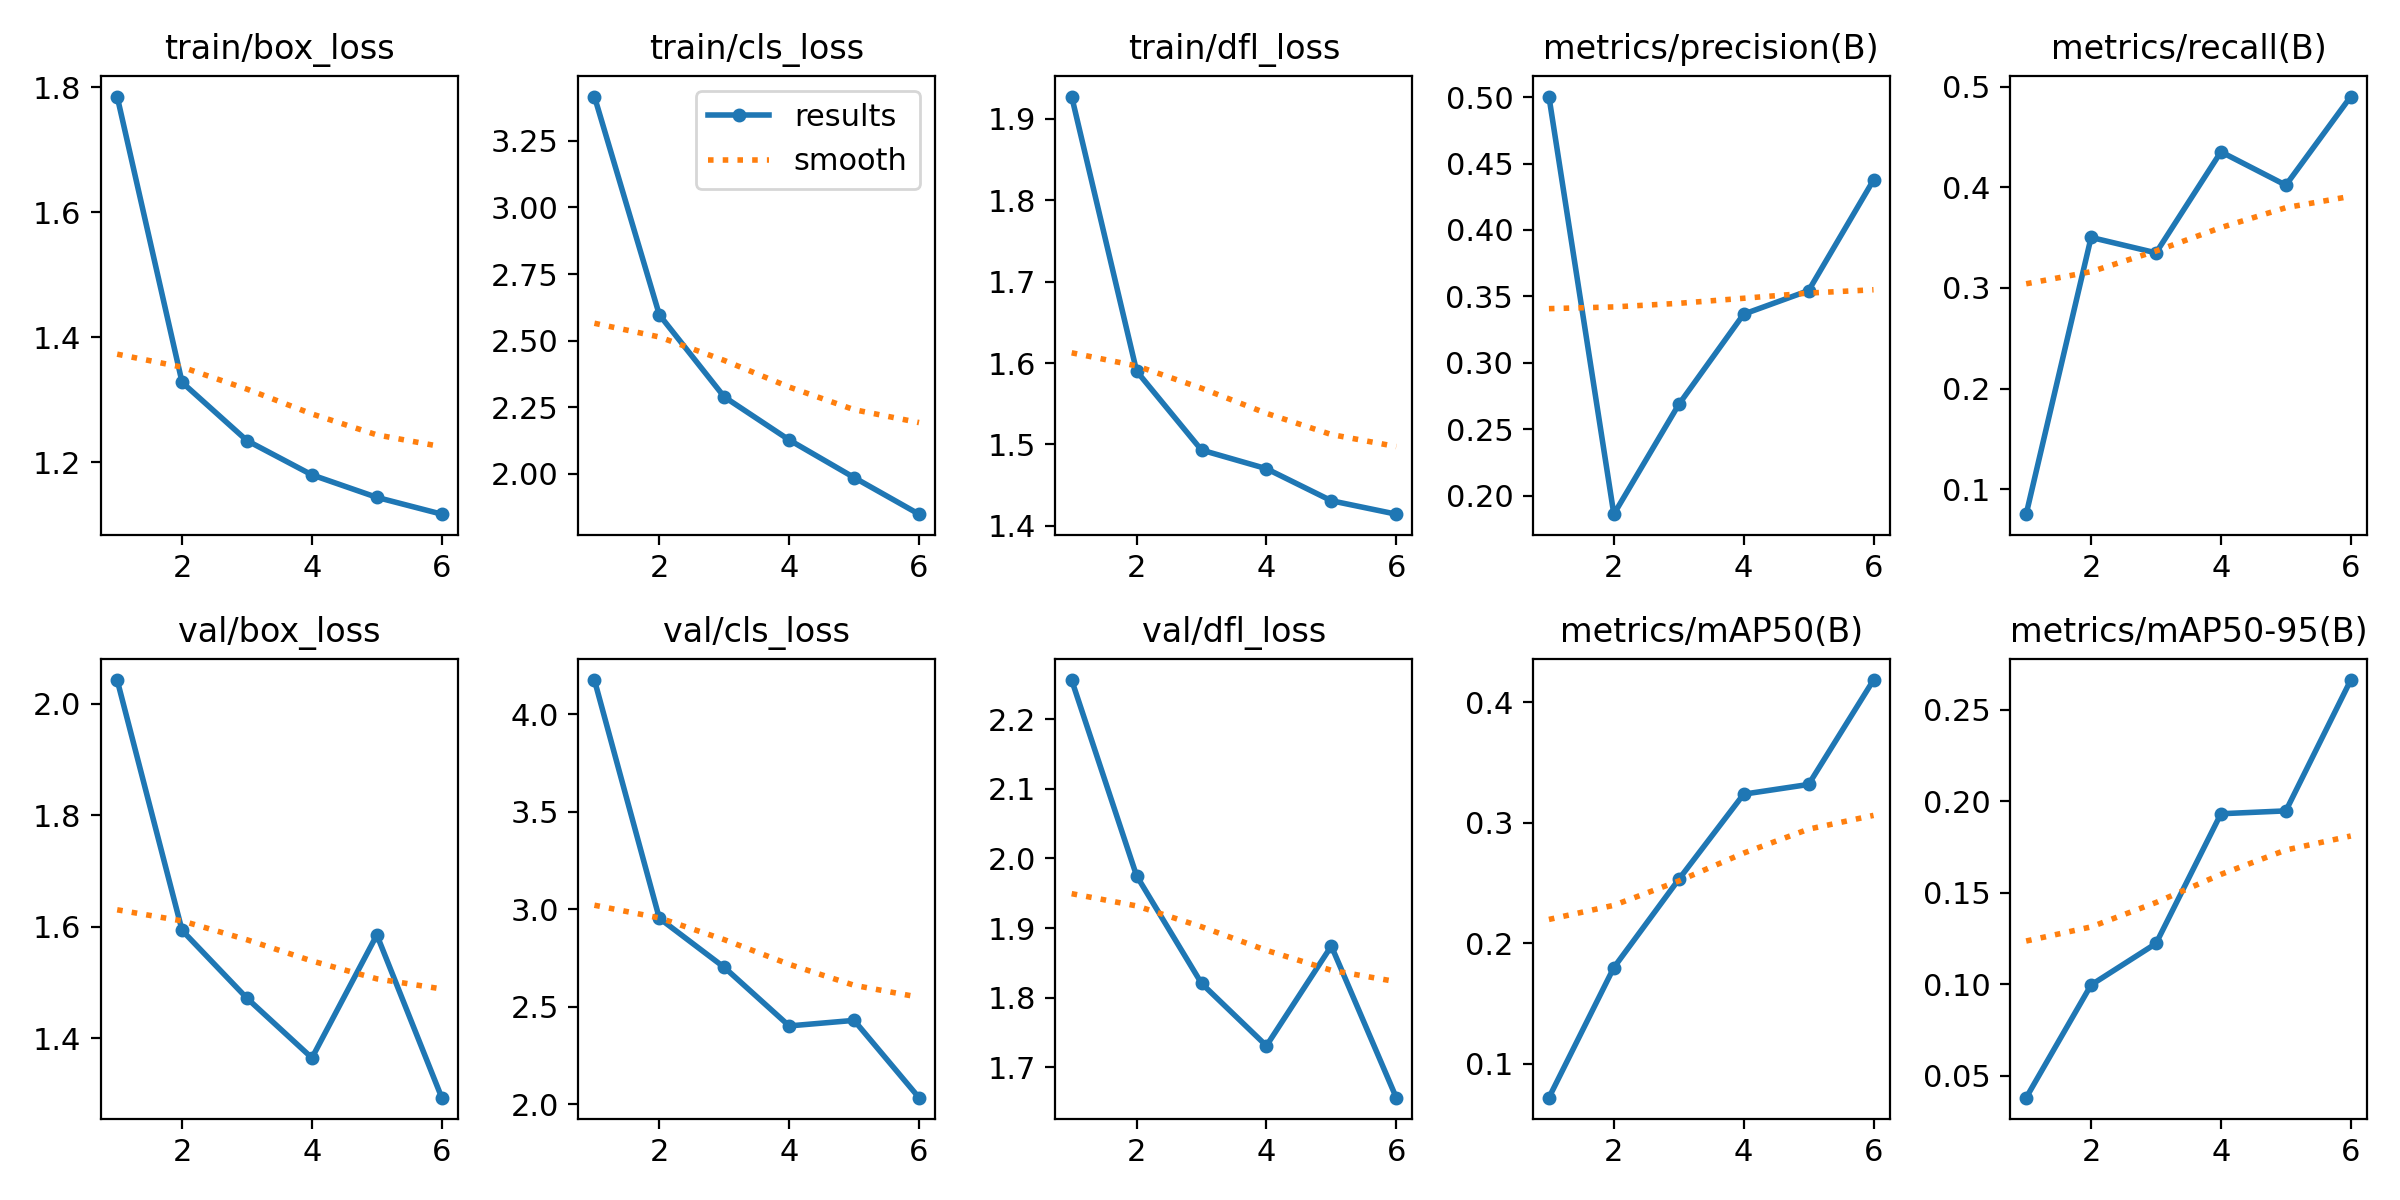

The file beside this chart, header and first rows:
epoch, train/box_loss, train/cls_loss, train/dfl_loss, metrics/precision(B), metrics/recall(B), metrics/mAP50(B), metrics/mAP50-95(B), val/box_loss, val/cls_loss, val/dfl_loss, lr/pg0, lr/pg1, lr/pg2
1, 1.785, 3.416, 1.927, 0.5004, 0.07528, 0.07184, 0.03787, 2.042, 4.176, 2.257, 0.0003636, 0.0003636, 0.0003636
2, 1.327, 2.597, 1.59, 0.1861, 0.3501, 0.1799, 0.09954, 1.593, 2.954, 1.975, 0.0006128, 0.0006128, 0.0006128
3, 1.234, 2.289, 1.493, 0.2687, 0.3348, 0.253, 0.1222, 1.472, 2.702, 1.82, 0.0007399, 0.0007399, 0.0007399
4, 1.179, 2.127, 1.47, 0.3367, 0.4352, 0.3238, 0.1932, 1.365, 2.401, 1.731, 0.0005611, 0.0005611, 0.0005611
5, 1.143, 1.986, 1.431, 0.3544, 0.402, 0.3318, 0.1948, 1.585, 2.43, 1.874, 0.0005611, 0.0005611, 0.0005611
6, 1.117, 1.848, 1.414, 0.4376, 0.4901, 0.4185, 0.2664, 1.293, 2.033, 1.656, 0.0003777, 0.0003777, 0.0003777
